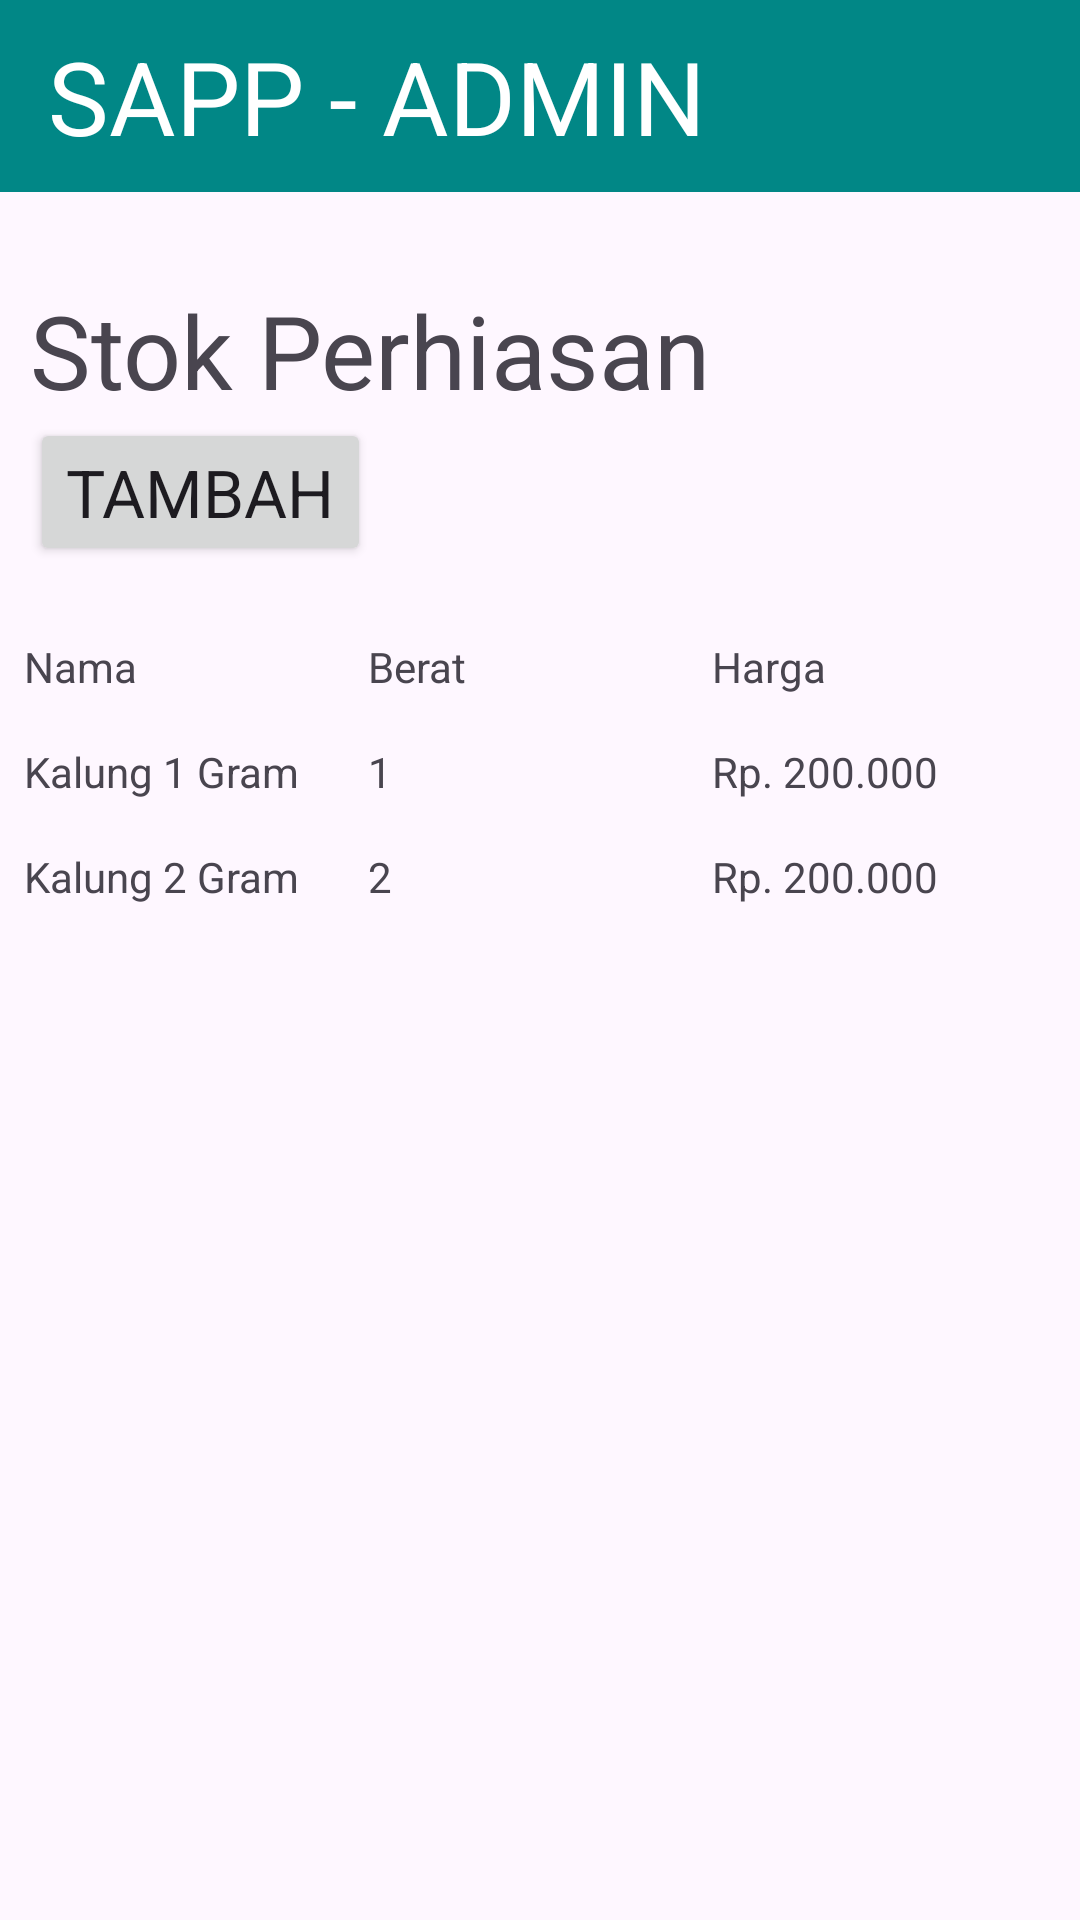

Produce the Android XML layout that renders to this screen, including the resource entries it uses.
<!-- AndroidManifest.xml: application theme Theme.Sapp_v1 -->
<!-- res/layout/activity_stock_admin.xml -->
<?xml version="1.0" encoding="utf-8"?>
<androidx.constraintlayout.widget.ConstraintLayout xmlns:android="http://schemas.android.com/apk/res/android"
    xmlns:app="http://schemas.android.com/apk/res-auto"
    xmlns:tools="http://schemas.android.com/tools"
    android:layout_width="match_parent"
    android:layout_height="match_parent"
    tools:context=".StockAdminActivity">

    <androidx.appcompat.widget.Toolbar
        android:id="@+id/toolbar5"
        android:layout_width="0dp"
        android:layout_height="wrap_content"
        android:background="@color/teal_700"
        android:minHeight="?attr/actionBarSize"
        android:theme="?attr/actionBarTheme"
        app:layout_constraintEnd_toEndOf="parent"
        app:layout_constraintStart_toStartOf="parent"
        app:layout_constraintTop_toTopOf="parent"
        app:title="SAPP - ADMIN"
        app:titleTextAppearance="@style/TextAppearance.AppCompat.Display1"
        app:titleTextColor="#FFFFFF" />

    <TextView
        android:id="@+id/textView5"
        android:layout_width="wrap_content"
        android:layout_height="wrap_content"
        android:layout_marginStart="10dp"
        android:layout_marginTop="30dp"
        android:text="Stok Perhiasan"
        android:textSize="34sp"
        app:layout_constraintStart_toStartOf="parent"
        app:layout_constraintTop_toBottomOf="@+id/toolbar5" />

    <Button
        android:id="@+id/button7"
        style="@style/Widget.AppCompat.Button"
        android:layout_width="wrap_content"
        android:layout_height="wrap_content"
        android:layout_marginStart="10dp"
        android:text="TAMBAH"
        android:textAppearance="@style/TextAppearance.AppCompat.Large"
        app:layout_constraintStart_toStartOf="parent"
        app:layout_constraintTop_toBottomOf="@id/textView5" />

    <TableLayout
        android:id="@+id/tableLayout"
        android:layout_width="match_parent"
        android:layout_height="wrap_content"
        android:layout_marginTop="16dp"
        android:stretchColumns="*"
        app:layout_constraintTop_toBottomOf="@id/button7"
        app:layout_constraintStart_toStartOf="parent"
        app:layout_constraintEnd_toEndOf="parent">
        <TableRow
            android:layout_width="match_parent"
            android:layout_height="wrap_content"
            android:padding="8dp">

            <TextView
                android:layout_width="0dp"
                android:layout_height="wrap_content"
                android:layout_weight="1"
                android:text="Nama" />
            <TextView
                android:layout_width="0dp"
                android:layout_height="wrap_content"
                android:layout_weight="1"
                android:text="Berat" />
            <TextView
                android:layout_width="0dp"
                android:layout_height="wrap_content"
                android:layout_weight="1"
                android:text="Harga" />

        </TableRow>

        <TableRow
            android:layout_width="match_parent"
            android:layout_height="wrap_content"
            android:padding="8dp">

            <TextView
                android:layout_width="0dp"
                android:layout_height="wrap_content"
                android:layout_weight="1"
                android:text="Kalung 1 Gram" />

            <TextView
                android:layout_width="0dp"
                android:layout_height="wrap_content"
                android:layout_weight="1"
                android:text="1" />
            <TextView
                android:layout_width="0dp"
                android:layout_height="wrap_content"
                android:layout_weight="1"
                android:text="Rp. 200.000" />

        </TableRow>

        <TableRow
            android:layout_width="match_parent"
            android:layout_height="wrap_content"
            android:padding="8dp">

            <TextView
                android:layout_width="0dp"
                android:layout_height="wrap_content"
                android:layout_weight="1"
                android:text="Kalung 2 Gram" />

            <TextView
                android:layout_width="0dp"
                android:layout_height="wrap_content"
                android:layout_weight="1"
                android:text="2" />

            <TextView
                android:layout_width="0dp"
                android:layout_height="wrap_content"
                android:layout_weight="1"
                android:text="Rp. 200.000" />

        </TableRow>
    </TableLayout>

</androidx.constraintlayout.widget.ConstraintLayout>
<!-- resources referenced by this layout -->
<resources>
  <style name="Theme.Sapp_v1" parent="Theme.MaterialComponents.DayNight.DarkActionBar">
          
          <item name="colorPrimary">@color/purple_500</item>
          <item name="colorPrimaryVariant">@color/purple_700</item>
          <item name="colorOnPrimary">@color/white</item>
          
          <item name="colorSecondary">@color/teal_200</item>
          <item name="colorSecondaryVariant">@color/teal_700</item>
          <item name="colorOnSecondary">@color/black</item>
          
          <item name="android:statusBarColor">?attr/colorPrimaryVariant</item>
          
      </style>
  <!-- not gathered from this repository: default colours our renderer supplied (Android Studio template values) -->
  <color name="purple_500">#FF6200EE</color>
  <color name="purple_700">#FF3700B3</color>
  <color name="teal_200">#FF03DAC5</color>
  <color name="teal_700">#FF018786</color>
  <color name="black">#FF000000</color>
  <color name="white">#FFFFFFFF</color>
</resources>
